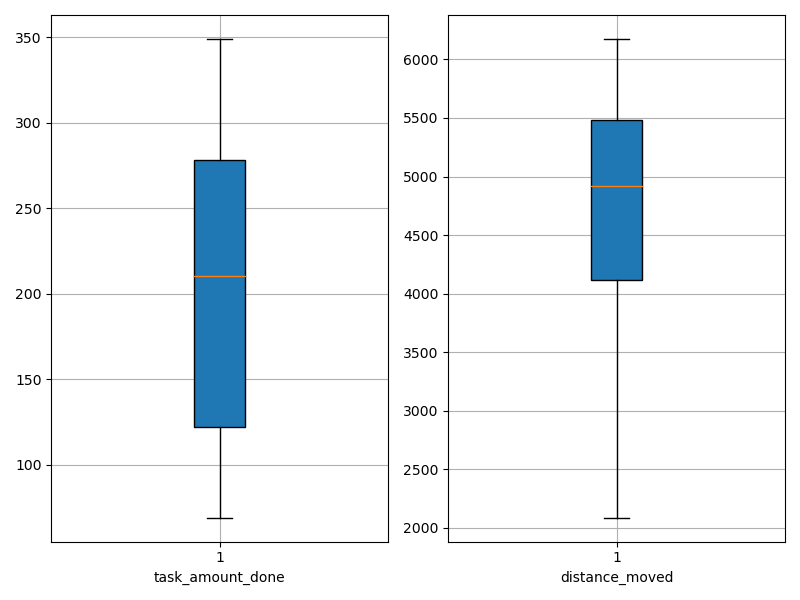

Data behind this chart, as committed beside it:
agent_id, task_amount_done, distance_moved
0, 211.0, 4922
1, 278.0, 5436
2, 210.0, 5702
3, 70.0, 4097
4, 139.0, 4908
5, 69.0, 3783
6, 280.0, 5873
7, 282.0, 5110
8, 70.0, 2087
9, 71.0, 2979
10, 349.0, 5345
11, 71.0, 3975
12, 210.0, 4887
13, 211.0, 5612
14, 211.0, 5172
15, 281.0, 6175
16, 140.0, 4124
17, 279.0, 6011
18, 211.0, 4666
19, 207.0, 4740
